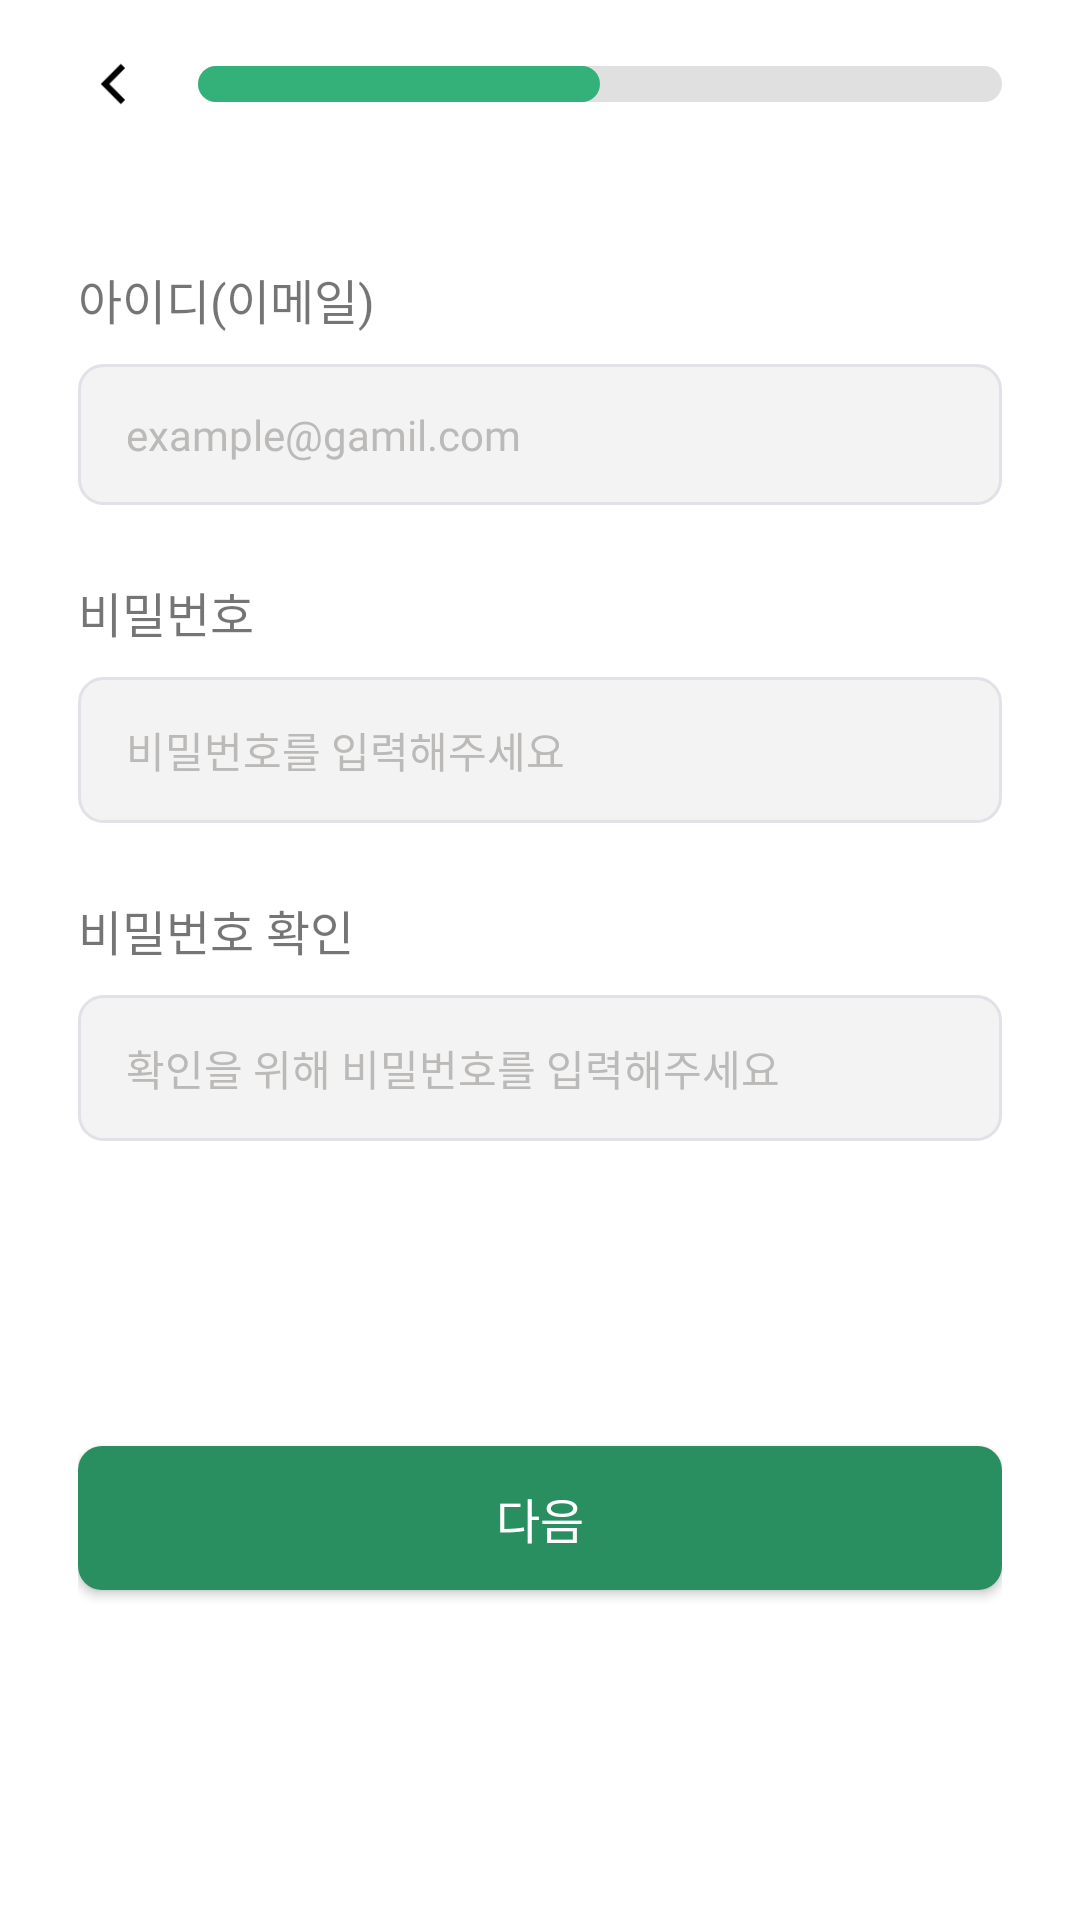

The Android layout XML behind this screen, and the referenced resources:
<!-- AndroidManifest.xml: fallback theme Theme.MaterialComponents.DayNight.NoActionBar -->
<!-- res/layout/fragment_join.xml -->
<?xml version="1.0" encoding="utf-8"?>
<androidx.constraintlayout.widget.ConstraintLayout xmlns:android="http://schemas.android.com/apk/res/android"
    xmlns:app="http://schemas.android.com/apk/res-auto"
    xmlns:tools="http://schemas.android.com/tools"
    android:layout_width="match_parent"
    android:layout_height="match_parent"
    android:paddingHorizontal="26dp"
    android:paddingTop="16dp"
    tools:context=".login.JoinFragment">

    <ImageView
        android:id="@+id/leftArrow"
        android:layout_width="24dp"
        android:layout_height="24dp"
        android:src="@drawable/left_arrow"
        app:layout_constraintStart_toStartOf="parent"
        app:layout_constraintTop_toTopOf="parent" />

    <ProgressBar
        android:id="@+id/progressBar"
        style="@style/JoinProgressBarStyle"
        android:layout_width="0dp"
        android:layout_height="12dp"
        android:layout_marginStart="16dp"
        android:progress="50"
        android:progressDrawable="@drawable/custom_progress_bar"
        app:layout_constraintBottom_toBottomOf="@+id/leftArrow"
        app:layout_constraintEnd_toEndOf="parent"
        app:layout_constraintStart_toEndOf="@+id/leftArrow"
        app:layout_constraintTop_toTopOf="@+id/leftArrow" />

    <TextView
        android:id="@+id/idTextView"
        style="@style/mediumTextStyle"
        android:layout_width="match_parent"
        android:layout_height="wrap_content"
        android:text="아이디(이메일)"
        android:textSize="16sp"
        android:layout_marginTop="54dp"
        app:layout_constraintTop_toBottomOf="@+id/progressBar"
        tools:ignore="MissingConstraints" />

    <EditText
        android:id="@+id/idEditText"
        style="@style/customEditTextFontStyle"
        android:layout_width="match_parent"
        android:layout_height="wrap_content"
        android:layout_marginTop="10dp"
        android:background="@drawable/round_gray"
        android:hint="example@gamil.com"
        android:paddingHorizontal="16dp"
        android:paddingVertical="14dp"
        android:textColorHint="#BBBAB9"
        android:textSize="14sp"
        app:layout_constraintTop_toBottomOf="@+id/idTextView"
        tools:ignore="HardcodedText,MissingConstraints" />

    <TextView
        android:id="@+id/pwTextView"
        style="@style/mediumTextStyle"
        android:layout_width="match_parent"
        android:layout_height="wrap_content"
        android:layout_marginTop="24dp"
        android:text="비밀번호"
        android:textSize="16sp"
        app:layout_constraintTop_toBottomOf="@+id/idEditText"
        tools:ignore="MissingConstraints" />

    <EditText
        android:id="@+id/pwEditText"
        style="@style/customEditTextFontStyle"
        android:layout_width="match_parent"
        android:layout_height="wrap_content"
        android:layout_marginTop="10dp"
        android:background="@drawable/round_gray"
        android:hint="비밀번호를 입력해주세요"
        android:inputType="textPassword"
        android:paddingHorizontal="16dp"
        android:paddingVertical="14dp"
        android:textColorHint="#BBBAB9"
        android:textSize="14sp"
        app:layout_constraintTop_toBottomOf="@+id/pwTextView"
        tools:ignore="HardcodedText,MissingConstraints" />

    <TextView
        android:id="@+id/pwCheckTextView"
        style="@style/mediumTextStyle"
        android:layout_width="match_parent"
        android:layout_height="wrap_content"
        android:layout_marginTop="24dp"
        android:text="비밀번호 확인"
        android:textSize="16sp"
        app:layout_constraintTop_toBottomOf="@+id/pwEditText"
        tools:ignore="MissingConstraints" />

    <EditText
        android:id="@+id/pwCheckEditText"
        style="@style/customEditTextFontStyle"
        android:layout_width="match_parent"
        android:layout_height="wrap_content"
        android:layout_marginTop="10dp"
        android:background="@drawable/round_gray"
        android:hint="확인을 위해 비밀번호를 입력해주세요"
        android:inputType="textPassword"
        android:paddingHorizontal="16dp"
        android:paddingVertical="14dp"
        android:textColorHint="#BBBAB9"
        android:textSize="14sp"
        app:layout_constraintTop_toBottomOf="@+id/pwCheckTextView"
        tools:ignore="HardcodedText,MissingConstraints" />

    <Button
        android:id="@+id/nextButton"
        style="@style/boldTextStyle"
        android:layout_width="match_parent"
        android:layout_height="wrap_content"
        android:background="@drawable/round_green"
        android:text="다음"
        android:textColor="@color/white"
        android:textSize="16sp"
        android:layout_marginBottom="110dp"
        app:layout_constraintBottom_toBottomOf="parent" />

</androidx.constraintlayout.widget.ConstraintLayout>
<!-- resources referenced by this layout -->
<resources>
  <color name="white">#FFFFFFFF</color>
  <!-- drawable custom_progress_bar (drawable) -->
  <?xml version="1.0" encoding="utf-8"?>
  <layer-list xmlns:android="http://schemas.android.com/apk/res/android">
      <item android:id="@android:id/background">
          <shape android:shape="rectangle">
              <corners android:radius="20dp" />
              <solid android:color="#E0E0E0" />
          </shape>
      </item>
  
      <item android:id="@android:id/progress">
          <scale android:scaleWidth="100%">
              <shape android:shape="rectangle">
                  <corners android:radius="20dp" />
                  <solid android:color="@color/primary" /> 
              </shape>
          </scale>
      </item>
  </layer-list>
  <!-- drawable left_arrow: webp bitmap (drawable, 270 bytes) -->
  <!-- drawable round_gray (drawable) -->
  <?xml version="1.0" encoding="utf-8"?>
  <shape xmlns:android="http://schemas.android.com/apk/res/android"
      android:shape="rectangle">
  
      <stroke
          android:width="1dp"
          android:color="#E1E1E8"/>
  
      <solid android:color="#F3F3F3"/>
  
      <corners
          android:topLeftRadius="8dp"
          android:topRightRadius="8dp"
          android:bottomLeftRadius="8dp"
          android:bottomRightRadius="8dp"/>
  
  </shape>
  <!-- drawable round_green (drawable) -->
  <?xml version="1.0" encoding="utf-8"?>
  <shape xmlns:android="http://schemas.android.com/apk/res/android"
      android:shape="rectangle">
  
      <solid android:color="@color/login_btn"/>
      <corners
          android:topLeftRadius="8dp"
          android:topRightRadius="8dp"
          android:bottomLeftRadius="8dp"
          android:bottomRightRadius="8dp"/>
  
  </shape>
  <style name="JoinProgressBarStyle" parent="@style/Widget.AppCompat.ProgressBar.Horizontal">
          <item name="android:minHeight">6dp</item>
          <item name="android:maxHeight">6dp</item>
          <item name="android:progressDrawable">@drawable/custom_progress_bar</item>
      </style>
  <style name="customEditTextFontStyle" parent="@android:style/Widget.DeviceDefault.EditText">
          <item name="android:fontFamily">@font/pretendard_regular</item>
      </style>
  <color name="primary">#33B178</color>
  <color name="login_btn">#298E60</color>
</resources>
